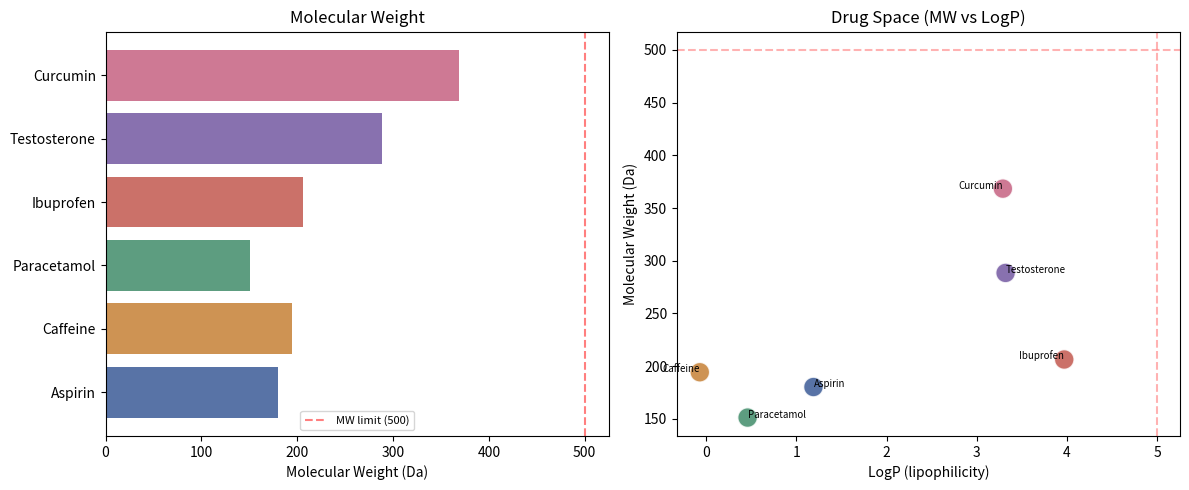

Python code for this plot:
#!/usr/bin/env python3
"""Calculate drug-likeness using Lipinski's Rule of 5."""

DRUGS = {
    "Aspirin": {
        "mw": 180.16, "logp": 1.19, "hbd": 1, "hba": 4,
        "description": "NSAID — COX-1/COX-2 inhibitor. First synthetic drug.",
        "year": 1897,
    },
    "Caffeine": {
        "mw": 194.19, "logp": -0.07, "hbd": 0, "hba": 3,
        "description": "CNS stimulant — adenosine antagonist. Most consumed psychoactive.",
        "year": 1819,
    },
    "Paracetamol": {
        "mw": 151.16, "logp": 0.46, "hbd": 2, "hba": 2,
        "description": "Analgesic/antipyretic — weak COX inhibitor. WHO essential medicine.",
        "year": 1877,
    },
    "Ibuprofen": {
        "mw": 206.28, "logp": 3.97, "hbd": 1, "hba": 2,
        "description": "NSAID — non-selective COX inhibitor. Most used OTC painkiller.",
        "year": 1961,
    },
    "Testosterone": {
        "mw": 288.42, "logp": 3.32, "hbd": 1, "hba": 2,
        "description": "Androgen steroid hormone — AR agonist. Primary male sex hormone.",
        "year": 1935,
    },
    "Curcumin": {
        "mw": 368.38, "logp": 3.29, "hbd": 2, "hba": 6,
        "description": "Turmeric polyphenol — NF-kB inhibitor. Vibrant yellow color.",
        "year": 1815,
    },
}

def check_lipinski(name, data):
    """Lipinski's Rule of 5: oral drug-likeness."""
    violations = []
    if data["mw"] > 500: violations.append(f"MW {data['mw']} > 500")
    if data["logp"] > 5: violations.append(f"LogP {data['logp']} > 5")
    if data["hbd"] > 5: violations.append(f"HBD {data['hbd']} > 5")
    if data["hba"] > 10: violations.append(f"HBA {data['hba']} > 10")
    return violations

print("💊 Drug-likeness: Lipinski's Rule of 5")
print("=" * 55)
print(f"{'Drug':<18} {'MW':>8} {'LogP':>6} {'HBD':>4} {'HBA':>4} {'Pass':>6}")
print("-" * 55)

for name, data in DRUGS.items():
    v = check_lipinski(name, data)
    status = "✓" if len(v) == 0 else f"✗ ({len(v)} viol)"
    print(f"{name:<18} {data['mw']:>8.1f} {data['logp']:>6.2f} {data['hbd']:>4} {data['hba']:>4} {status:>6}")
    if v:
        for viol in v:
            print(f"    ⚠ {viol}")

print()
print("💡 Rule of 5: MW≤500, LogP≤5, HBD≤5, HBA≤10")
print("   Passing 0-1 rules = likely oral bioavailability")

# Plot
try:
    import matplotlib
    matplotlib.use("Agg")
    import matplotlib.pyplot as plt

    fig, (ax1, ax2) = plt.subplots(1, 2, figsize=(12, 5))

    names = list(DRUGS.keys())
    mw = [d["mw"] for d in DRUGS.values()]
    logp = [d["logp"] for d in DRUGS.values()]
    colors = ["#2E5090", "#C27828", "#358560", "#BE4D44", "#6B4E9B", "#C2577A"]

    ax1.barh(names, mw, color=colors, alpha=0.8)
    ax1.axvline(500, color="red", linestyle="--", alpha=0.5, label="MW limit (500)")
    ax1.set_xlabel("Molecular Weight (Da)")
    ax1.set_title("Molecular Weight")
    ax1.legend(fontsize=8)

    ax2.scatter(logp, mw, c=colors, s=200, alpha=0.8, edgecolors="white", linewidth=1)
    for i, name in enumerate(names):
        ax2.annotate(name, (logp[i], mw[i]), fontsize=7, ha="left" if i % 2 == 0 else "right")
    ax2.axhline(500, color="red", linestyle="--", alpha=0.3)
    ax2.axvline(5, color="red", linestyle="--", alpha=0.3)
    ax2.set_xlabel("LogP (lipophilicity)")
    ax2.set_ylabel("Molecular Weight (Da)")
    ax2.set_title("Drug Space (MW vs LogP)")

    plt.tight_layout()
    plt.savefig("drug_properties.png", dpi=150, bbox_inches="tight")
    print("\n📊 Plot saved: drug_properties.png")
except ImportError:
    print("\n⚠ matplotlib not available — skipping plot")
